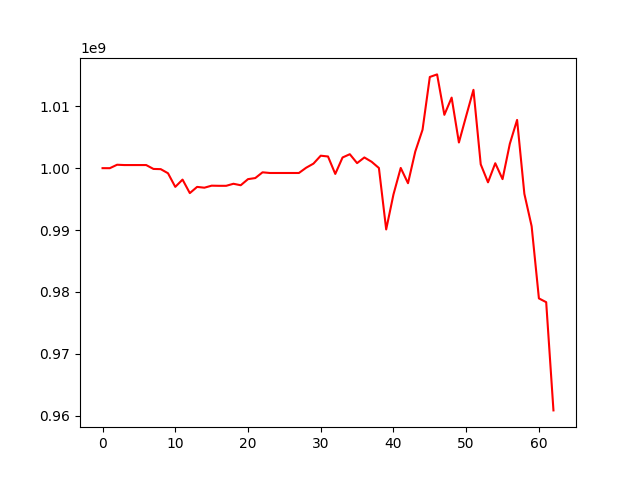

The data file committed next to this chart (first rows):
, 0
0, 1000000000
1, 999994693
2, 1000552731
3, 1000501717
4, 1000501717
5, 1000501717
6, 1000501717
7, 999873850
8, 999840599
9, 999177325
10, 996972328
11, 998153194
12, 995967040
13, 996970113
14, 996840854
15, 997169890
16, 997146905
17, 997146905
18, 997476388
19, 997237361
20, 998224888
21, 998399442
22, 999328023
23, 999219490
24, 999219490
25, 999219490
26, 999219490
27, 999219490
28, 1000071166
29, 1000733361
30, 1002014291
31, 1001888487
32, 999067526
33, 1001725277
34, 1002255171
35, 1000813628
36, 1001730036
37, 1001030590
38, 1000024511
39, 990095297
40, 995743091
41, 1000035340
42, 997567640
43, 1002688539
44, 1006213584
45, 1014741966
46, 1015157235
47, 1008621478
48, 1011404532
49, 1004147341
50, 1008439224
51, 1012663014
52, 1000618346
53, 997709825
54, 1000795669
55, 998227717
56, 1003934217
57, 1007800885
58, 995848902
59, 990610656
... 3 more rows
